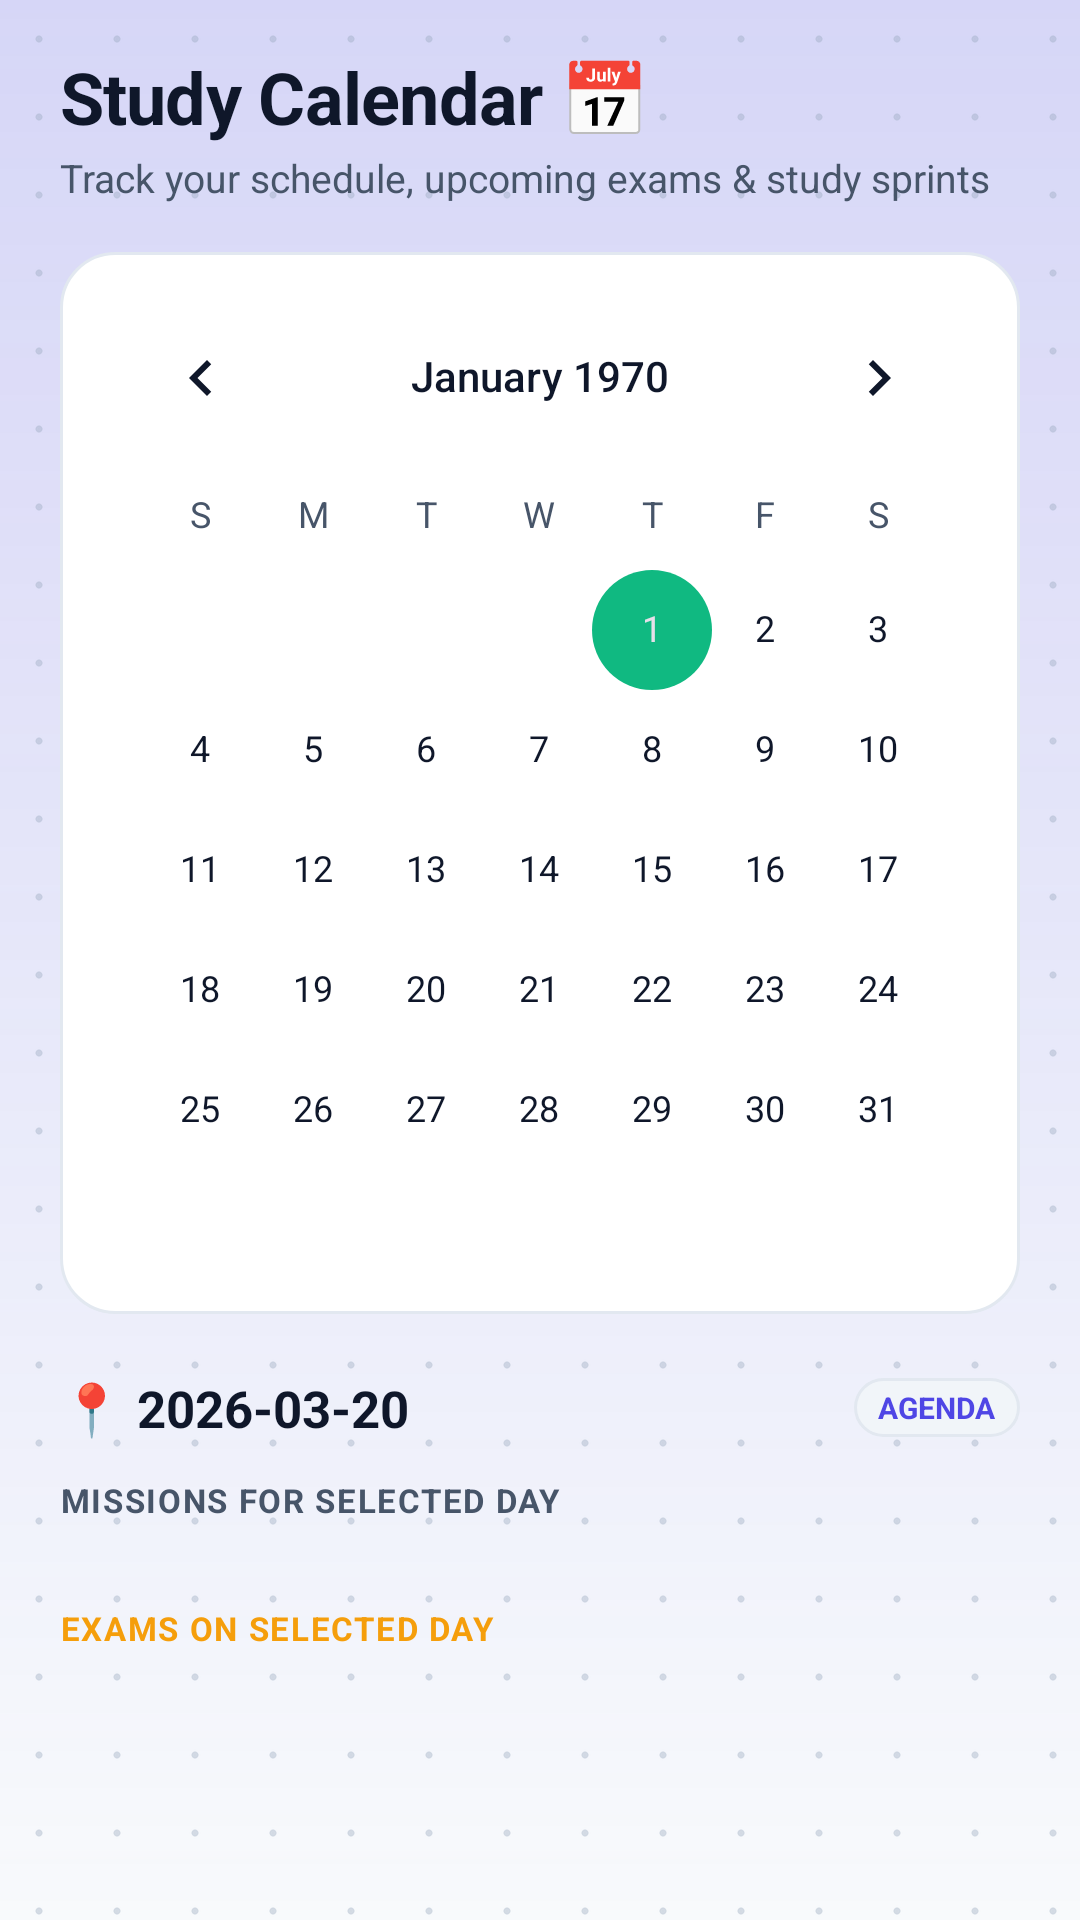

Layout XML and referenced resources for this Android screen:
<!-- AndroidManifest.xml: application theme Theme.StudyPlanner -->
<!-- res/layout/fragment_calendar.xml -->
<?xml version="1.0" encoding="utf-8"?>
<androidx.constraintlayout.widget.ConstraintLayout
    xmlns:android="http://schemas.android.com/apk/res/android"
    xmlns:app="http://schemas.android.com/apk/res-auto"
    android:layout_width="match_parent"
    android:layout_height="match_parent"
    android:background="@android:color/transparent"
    android:fitsSystemWindows="true">

    <androidx.core.widget.NestedScrollView
        android:layout_width="match_parent"
        android:layout_height="match_parent"
        android:fillViewport="true"
        android:overScrollMode="never"
        app:layout_constraintTop_toTopOf="parent"
        app:layout_constraintBottom_toBottomOf="parent"
        app:layout_constraintStart_toStartOf="parent"
        app:layout_constraintEnd_toEndOf="parent">

        <LinearLayout
            android:layout_width="match_parent"
            android:layout_height="wrap_content"
            android:orientation="vertical"
            android:paddingHorizontal="20dp"
            android:paddingTop="16dp"
            android:paddingBottom="100dp">

            
            <TextView
                android:layout_width="wrap_content"
                android:layout_height="wrap_content"
                android:text="Study Calendar 📅"
                android:textSize="24sp"
                android:textStyle="bold"
                android:textColor="@color/text_primary"
                android:letterSpacing="-0.01" />

            <TextView
                android:layout_width="wrap_content"
                android:layout_height="wrap_content"
                android:text="Track your schedule, upcoming exams &amp; study sprints"
                android:textSize="13sp"
                android:textColor="@color/text_secondary"
                android:layout_marginTop="2dp"
                android:layout_marginBottom="16dp" />

            
            <LinearLayout
                android:layout_width="match_parent"
                android:layout_height="wrap_content"
                android:background="@drawable/bg_card_modern"
                android:elevation="2dp"
                android:padding="8dp"
                android:orientation="vertical">

                <CalendarView
                    android:id="@+id/calendarView"
                    android:layout_width="match_parent"
                    android:layout_height="wrap_content"
                    android:theme="@style/Theme.StudyPlanner" />
            </LinearLayout>

            
            <LinearLayout
                android:layout_width="match_parent"
                android:layout_height="wrap_content"
                android:layout_marginTop="20dp"
                android:gravity="center_vertical"
                android:orientation="horizontal">

                <TextView
                    android:id="@+id/txtSelectedDate"
                    android:layout_width="0dp"
                    android:layout_height="wrap_content"
                    android:layout_weight="1"
                    android:text="@string/str_2026_03_20"
                    android:textColor="@color/text_primary"
                    android:textStyle="bold"
                    android:textSize="17sp" />

                <TextView
                    android:layout_width="wrap_content"
                    android:layout_height="wrap_content"
                    android:text="AGENDA"
                    android:background="@drawable/bg_chip_subject"
                    android:paddingHorizontal="8dp"
                    android:paddingVertical="3dp"
                    android:textColor="@color/brand_primary"
                    android:textSize="10sp"
                    android:textStyle="bold" />
            </LinearLayout>

            
            <LinearLayout
                android:layout_width="match_parent"
                android:layout_height="wrap_content"
                android:layout_marginTop="12dp"
                android:orientation="vertical">

                <TextView
                    android:layout_width="match_parent"
                    android:layout_height="wrap_content"
                    android:text="MISSIONS FOR SELECTED DAY"
                    android:textSize="11sp"
                    android:textColor="@color/text_secondary"
                    android:paddingBottom="8dp"
                    android:letterSpacing="0.05"
                    android:textStyle="bold"/>

                <androidx.recyclerview.widget.RecyclerView
                    android:id="@+id/recyclerTasks"
                    android:layout_width="match_parent"
                    android:layout_height="wrap_content"
                    android:nestedScrollingEnabled="false" />
            </LinearLayout>

            
            <LinearLayout
                android:layout_width="match_parent"
                android:layout_height="wrap_content"
                android:layout_marginTop="20dp"
                android:orientation="vertical">

                <TextView
                    android:layout_width="match_parent"
                    android:layout_height="wrap_content"
                    android:text="EXAMS ON SELECTED DAY"
                    android:textColor="@color/brand_amber"
                    android:textSize="11sp"
                    android:letterSpacing="0.05"
                    android:paddingBottom="8dp"
                    android:textStyle="bold"/>

                <androidx.recyclerview.widget.RecyclerView
                    android:id="@+id/recyclerExams"
                    android:layout_width="match_parent"
                    android:layout_height="wrap_content"
                    android:nestedScrollingEnabled="false" />
            </LinearLayout>

        </LinearLayout>
    </androidx.core.widget.NestedScrollView>

</androidx.constraintlayout.widget.ConstraintLayout>
<!-- resources referenced by this layout -->
<resources>
  <color name="brand_amber">#F59E0B</color>
  <color name="brand_primary">#4F46E5</color>
  <color name="text_primary">#0F172A</color>
  <color name="text_secondary">#475569</color>
  <!-- drawable bg_card_modern (drawable) -->
  <?xml version="1.0" encoding="utf-8"?>
  <shape xmlns:android="http://schemas.android.com/apk/res/android">
      <solid android:color="@color/surface_card"/>
      <corners android:radius="18dp"/>
      <stroke
          android:width="1dp"
          android:color="@color/surface_border"/>
  </shape>
  <!-- drawable bg_chip_subject (drawable) -->
  <?xml version="1.0" encoding="utf-8"?>
  <shape xmlns:android="http://schemas.android.com/apk/res/android">
      <solid android:color="@color/surface_subtle"/>
      <corners android:radius="20dp"/>
      <stroke android:width="1dp" android:color="@color/surface_border"/>
  </shape>
  <string name="str_2026_03_20">📍 2026-03-20</string>
  <style name="Theme.StudyPlanner" parent="Base.Theme.StudyPlanner" />
  <color name="surface_card">#FFFFFF</color>
  <color name="surface_border">#E2E8F0</color>
  <color name="surface_subtle">#F1F5F9</color>
  <color name="text_on_primary">#FFFFFF</color>
  <color name="brand_primary_light">#EEF2FF</color>
  <color name="brand_primary_dark">#4338CA</color>
  <color name="brand_emerald">#10B981</color>
  <color name="brand_emerald_light">#ECFDF5</color>
  <color name="brand_emerald_dark">#059669</color>
  <!-- drawable bg_app_canvas (drawable) -->
  <?xml version="1.0" encoding="utf-8"?>
  <layer-list xmlns:android="http://schemas.android.com/apk/res/android">
      
      <item>
          <color android:color="@color/canvas_bg"/>
      </item>
  
      
      <item>
          <shape>
              <gradient
                  android:startColor="@color/brand_primary_glow"
                  android:endColor="@android:color/transparent"
                  android:angle="270"
                  android:type="linear"/>
          </shape>
      </item>
  
      
      <item>
          <bitmap
              android:src="@drawable/bg_pattern_tile"
              android:tileMode="repeat"
              android:dither="true"
              android:gravity="top|start"/>
      </item>
  </layer-list>
  <color name="canvas_bg">#F8FAFC</color>
  <color name="text_muted">#94A3B8</color>
  <color name="brand_primary_glow">#334F46E5</color>
</resources>
